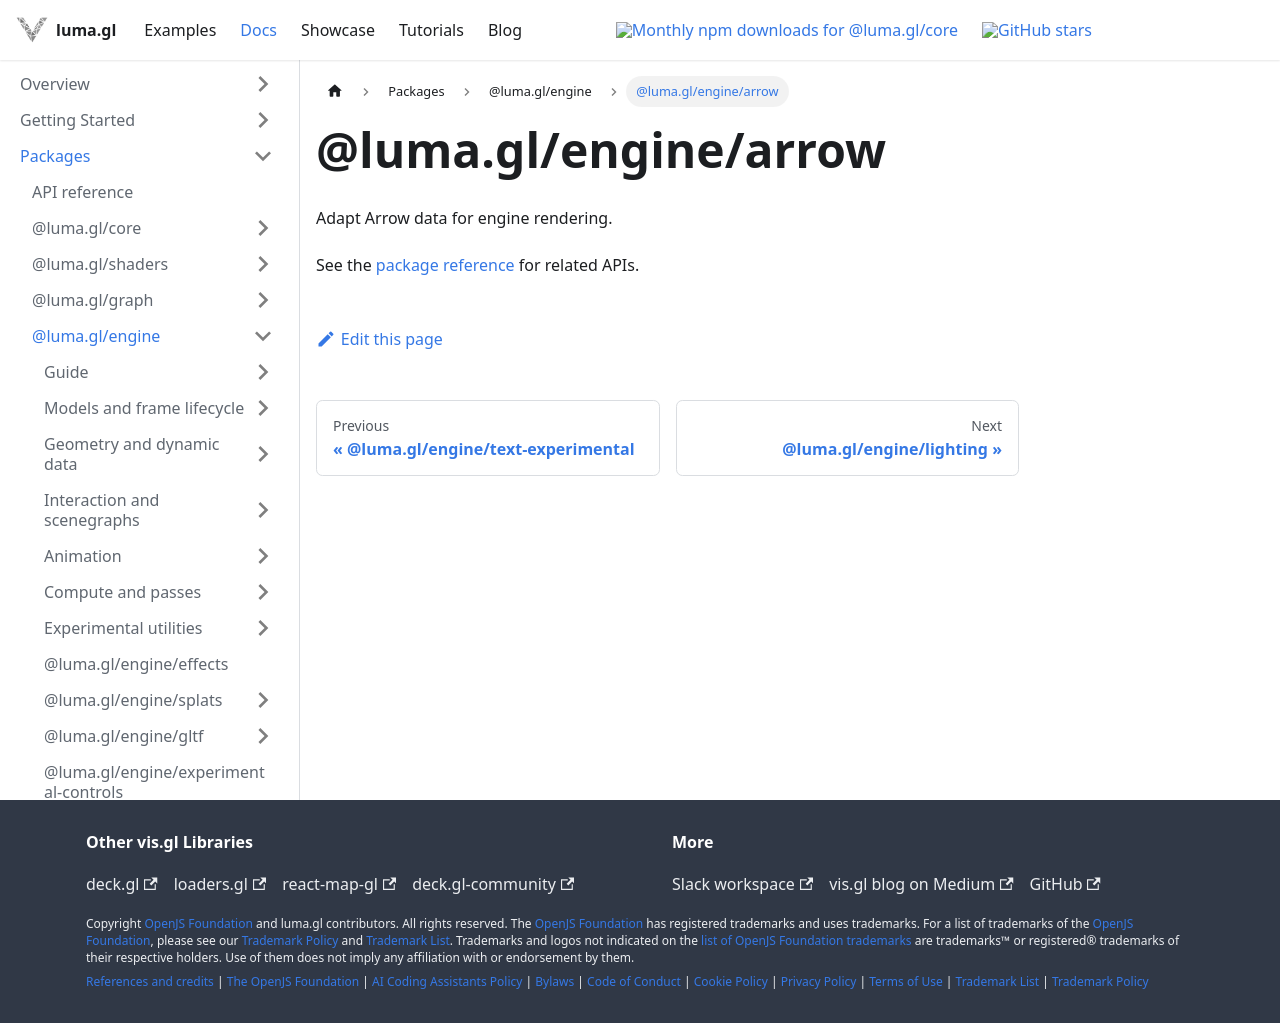

repository: visgl/luma.gl · page: next/docs/api-reference/engine/entry-points/arrow.html · generator: docusaurus

# @luma.gl/engine/arrow

Adapt Arrow data for engine rendering.

See the [package reference](../README.md) for related APIs.
